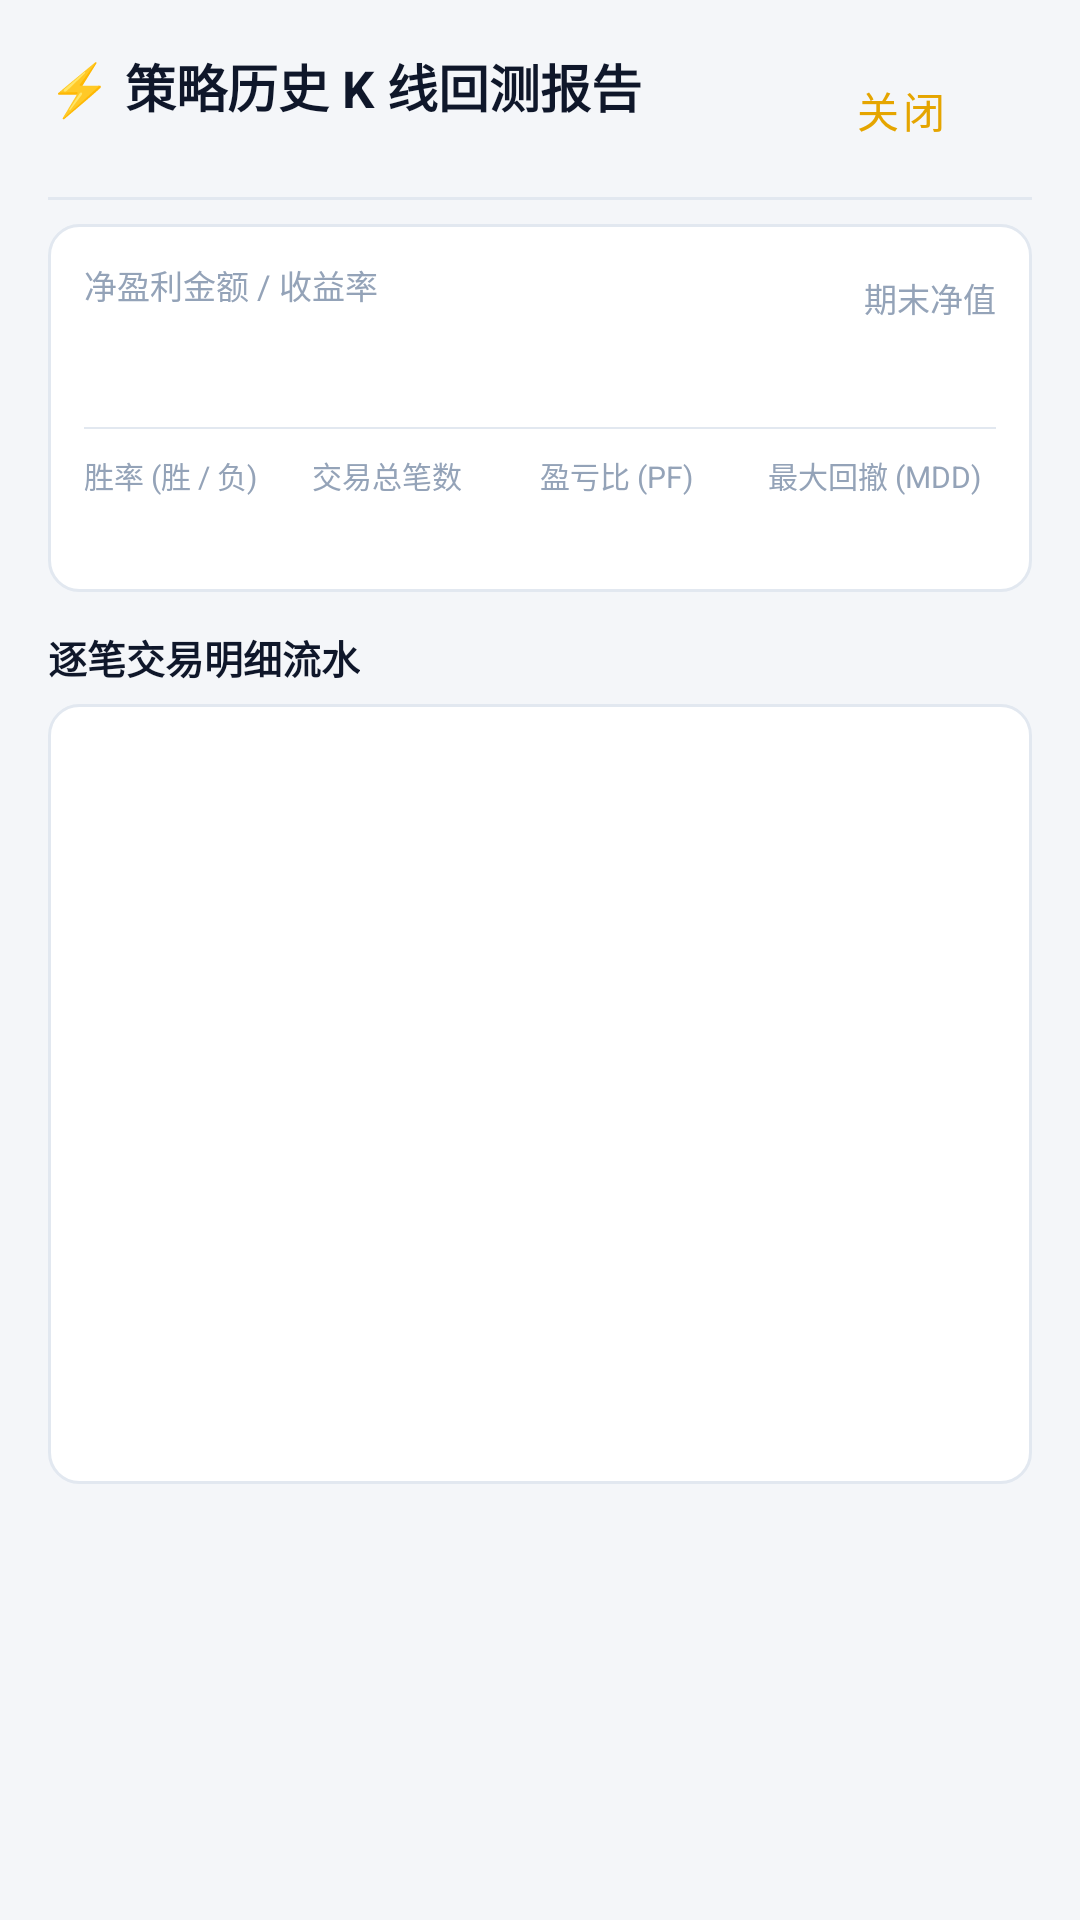

Produce the Android XML layout that renders to this screen, including the resource entries it uses.
<!-- AndroidManifest.xml: application theme Theme.BitDash -->
<!-- res/layout/dialog_backtest_result.xml -->
<?xml version="1.0" encoding="utf-8"?>
<LinearLayout xmlns:android="http://schemas.android.com/apk/res/android"
    xmlns:tools="http://schemas.android.com/tools"
    android:layout_width="match_parent"
    android:layout_height="wrap_content"
    android:background="@color/bg"
    android:orientation="vertical"
    android:padding="16dp">

    
    <LinearLayout
        android:layout_width="match_parent"
        android:layout_height="wrap_content"
        android:gravity="center_vertical"
        android:orientation="horizontal">

        <LinearLayout
            android:layout_width="0dp"
            android:layout_height="wrap_content"
            android:layout_weight="1"
            android:orientation="vertical">

            <TextView
                android:layout_width="wrap_content"
                android:layout_height="wrap_content"
                android:text="⚡ 策略历史 K 线回测报告"
                android:textColor="@color/text_main"
                android:textSize="17sp"
                android:textStyle="bold" />

            <TextView
                android:id="@+id/tvBtHeaderMeta"
                android:layout_width="wrap_content"
                android:layout_height="wrap_content"
                android:layout_marginTop="2dp"
                android:textColor="@color/text_muted"
                android:textSize="11sp"
                tools:text="3K 趋势突破 · BTC-USDT 15m (150 根 K 线)" />
        </LinearLayout>

        <Button
            android:id="@+id/btnBtClose"
            style="@style/Widget.MaterialComponents.Button.TextButton"
            android:layout_width="wrap_content"
            android:layout_height="36dp"
            android:text="关闭"
            android:textColor="@color/brand" />
    </LinearLayout>

    <View
        android:layout_width="match_parent"
        android:layout_height="1dp"
        android:layout_marginTop="8dp"
        android:layout_marginBottom="8dp"
        android:background="@color/border" />

    
    <LinearLayout
        android:layout_width="match_parent"
        android:layout_height="wrap_content"
        android:background="@drawable/bg_card_rounded"
        android:orientation="vertical"
        android:padding="12dp">

        <LinearLayout
            android:layout_width="match_parent"
            android:layout_height="wrap_content"
            android:gravity="center_vertical"
            android:orientation="horizontal">

            <LinearLayout
                android:layout_width="0dp"
                android:layout_height="wrap_content"
                android:layout_weight="1"
                android:orientation="vertical">

                <TextView
                    android:layout_width="wrap_content"
                    android:layout_height="wrap_content"
                    android:text="净盈利金额 / 收益率"
                    android:textColor="@color/text_dim"
                    android:textSize="11sp" />

                <TextView
                    android:id="@+id/tvBtNetProfit"
                    android:layout_width="wrap_content"
                    android:layout_height="wrap_content"
                    android:layout_marginTop="2dp"
                    android:textSize="22sp"
                    android:textStyle="bold"
                    tools:text="+$1,842.50 (+18.42%)" />
            </LinearLayout>

            <LinearLayout
                android:layout_width="wrap_content"
                android:layout_height="wrap_content"
                android:gravity="end"
                android:orientation="vertical">

                <TextView
                    android:layout_width="wrap_content"
                    android:layout_height="wrap_content"
                    android:text="期末净值"
                    android:textColor="@color/text_dim"
                    android:textSize="11sp" />

                <TextView
                    android:id="@+id/tvBtFinalBalance"
                    android:layout_width="wrap_content"
                    android:layout_height="wrap_content"
                    android:layout_marginTop="2dp"
                    android:textColor="@color/text_main"
                    android:textSize="15sp"
                    android:textStyle="bold"
                    tools:text="$11,842.50" />
            </LinearLayout>
        </LinearLayout>

        <View
            android:layout_width="match_parent"
            android:layout_height="0.5dp"
            android:layout_marginTop="8dp"
            android:layout_marginBottom="8dp"
            android:background="@color/border" />

        
        <LinearLayout
            android:layout_width="match_parent"
            android:layout_height="wrap_content"
            android:orientation="horizontal">

            <LinearLayout
                android:layout_width="0dp"
                android:layout_height="wrap_content"
                android:layout_weight="1"
                android:orientation="vertical">

                <TextView
                    android:layout_width="wrap_content"
                    android:layout_height="wrap_content"
                    android:text="胜率 (胜 / 负)"
                    android:textColor="@color/text_dim"
                    android:textSize="10sp" />

                <TextView
                    android:id="@+id/tvBtWinRate"
                    android:layout_width="wrap_content"
                    android:layout_height="wrap_content"
                    android:layout_marginTop="2dp"
                    android:textColor="@color/text_main"
                    android:textSize="13sp"
                    android:textStyle="bold"
                    tools:text="72.2% (13/5)" />
            </LinearLayout>

            <LinearLayout
                android:layout_width="0dp"
                android:layout_height="wrap_content"
                android:layout_weight="1"
                android:orientation="vertical">

                <TextView
                    android:layout_width="wrap_content"
                    android:layout_height="wrap_content"
                    android:text="交易总笔数"
                    android:textColor="@color/text_dim"
                    android:textSize="10sp" />

                <TextView
                    android:id="@+id/tvBtTotalTrades"
                    android:layout_width="wrap_content"
                    android:layout_height="wrap_content"
                    android:layout_marginTop="2dp"
                    android:textColor="@color/text_main"
                    android:textSize="13sp"
                    android:textStyle="bold"
                    tools:text="18 笔" />
            </LinearLayout>

            <LinearLayout
                android:layout_width="0dp"
                android:layout_height="wrap_content"
                android:layout_weight="1"
                android:orientation="vertical">

                <TextView
                    android:layout_width="wrap_content"
                    android:layout_height="wrap_content"
                    android:text="盈亏比 (PF)"
                    android:textColor="@color/text_dim"
                    android:textSize="10sp" />

                <TextView
                    android:id="@+id/tvBtProfitFactor"
                    android:layout_width="wrap_content"
                    android:layout_height="wrap_content"
                    android:layout_marginTop="2dp"
                    android:textColor="@color/text_main"
                    android:textSize="13sp"
                    android:textStyle="bold"
                    tools:text="2.65" />
            </LinearLayout>

            <LinearLayout
                android:layout_width="0dp"
                android:layout_height="wrap_content"
                android:layout_weight="1"
                android:orientation="vertical">

                <TextView
                    android:layout_width="wrap_content"
                    android:layout_height="wrap_content"
                    android:text="最大回撤 (MDD)"
                    android:textColor="@color/text_dim"
                    android:textSize="10sp" />

                <TextView
                    android:id="@+id/tvBtMaxDd"
                    android:layout_width="wrap_content"
                    android:layout_height="wrap_content"
                    android:layout_marginTop="2dp"
                    android:textColor="@color/up"
                    android:textSize="13sp"
                    android:textStyle="bold"
                    tools:text="3.85%" />
            </LinearLayout>
        </LinearLayout>
    </LinearLayout>

    
    <TextView
        android:id="@+id/tvBtTradeSectionTitle"
        android:layout_width="wrap_content"
        android:layout_height="wrap_content"
        android:layout_marginTop="12dp"
        android:layout_marginBottom="6dp"
        android:text="逐笔交易明细流水"
        android:textColor="@color/text_main"
        android:textSize="13sp"
        android:textStyle="bold" />

    <FrameLayout
        android:layout_width="match_parent"
        android:layout_height="260dp"
        android:background="@drawable/bg_card_rounded">

        <androidx.recyclerview.widget.RecyclerView
            android:id="@+id/rvBtTrades"
            android:layout_width="match_parent"
            android:layout_height="match_parent"
            android:paddingTop="4dp"
            android:paddingBottom="4dp" />

        <TextView
            android:id="@+id/tvBtEmptyTrades"
            android:layout_width="match_parent"
            android:layout_height="match_parent"
            android:gravity="center"
            android:text="在所选 K 线区间内暂无符合策略触发条件的交易"
            android:textColor="@color/text_dim"
            android:textSize="12sp"
            android:visibility="gone" />
    </FrameLayout>

</LinearLayout>
<!-- resources referenced by this layout -->
<resources>
  <color name="bg">#F4F6F9</color>
  <color name="border">#E2E8F0</color>
  <color name="brand">#E5A500</color>
  <color name="text_dim">#94A3B8</color>
  <color name="text_main">#0F172A</color>
  <color name="text_muted">#64748B</color>
  <color name="up">#EF4444</color>
  <!-- drawable bg_card_rounded (drawable) -->
  <?xml version="1.0" encoding="utf-8"?>
  <shape xmlns:android="http://schemas.android.com/apk/res/android"
      android:shape="rectangle">
      <solid android:color="@color/bg_card" />
      <stroke
          android:width="1dp"
          android:color="@color/border" />
      <corners android:radius="10dp" />
  </shape>
  <style name="Theme.BitDash" parent="Theme.MaterialComponents.DayNight.NoActionBar">
          <item name="colorPrimary">@color/brand</item>
          <item name="colorPrimaryVariant">@color/brand_dim</item>
          <item name="colorOnPrimary">@color/black</item>
          <item name="colorSecondary">@color/brand</item>
          <item name="colorOnSecondary">@color/black</item>
  
          <item name="android:windowBackground">@color/bg</item>
          <item name="android:textColor">@color/text_main</item>
          <item name="android:textColorPrimary">@color/text_main</item>
          <item name="android:textColorSecondary">@color/text_muted</item>
          <item name="android:statusBarColor">@color/bg</item>
          <item name="android:navigationBarColor">@color/bg</item>
          <item name="android:windowLightStatusBar">true</item>
  
          <item name="colorControlActivated">@color/brand</item>
      </style>
  <color name="bg_card">#FFFFFF</color>
  <color name="brand_dim">#C48D00</color>
  <color name="black">#000000</color>
</resources>
